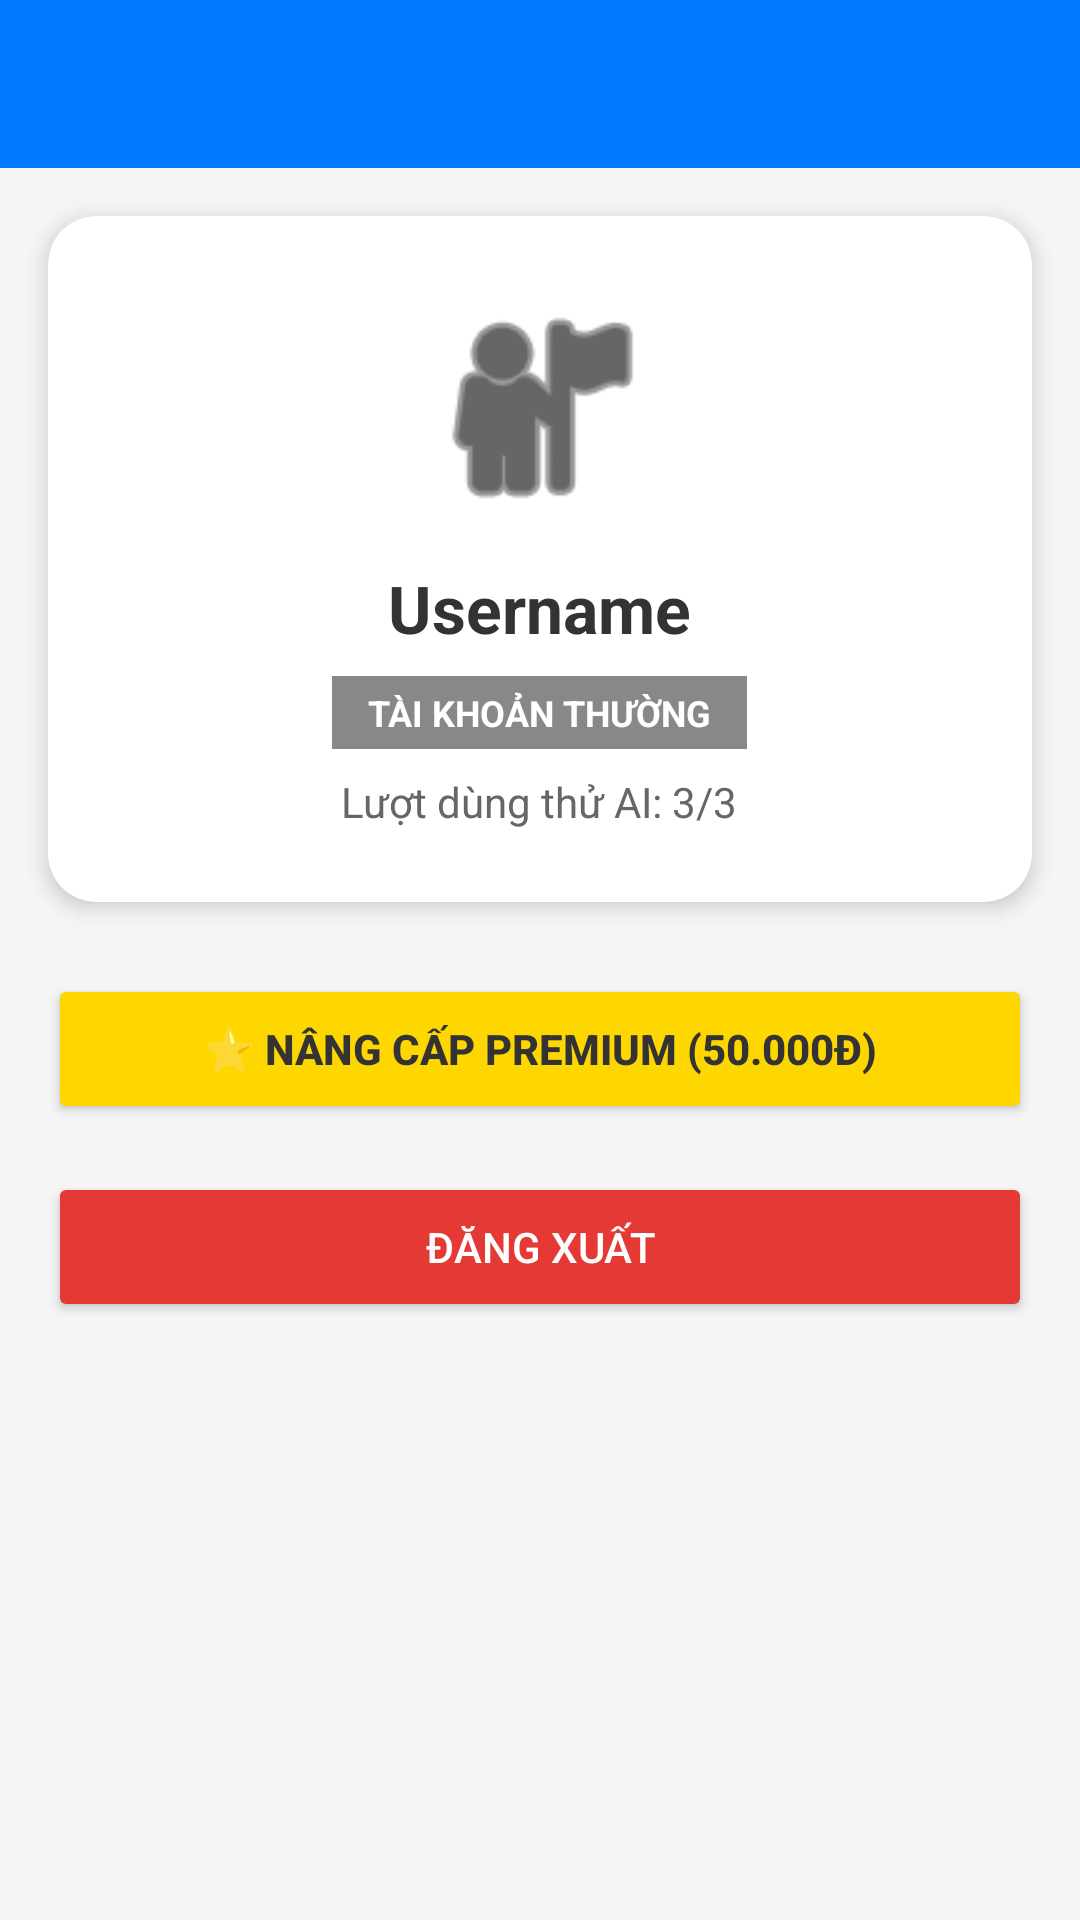

Produce the Android XML layout that renders to this screen, including the resource entries it uses.
<!-- AndroidManifest.xml: application theme Theme.NewsPaper -->
<!-- res/layout/activity_profile.xml -->
<?xml version="1.0" encoding="utf-8"?>
<LinearLayout xmlns:android="http://schemas.android.com/apk/res/android"
    xmlns:app="http://schemas.android.com/apk/res-auto"
    android:layout_width="match_parent"
    android:layout_height="match_parent"
    android:orientation="vertical"
    android:background="#F5F5F5">

    <androidx.appcompat.widget.Toolbar
        android:id="@+id/toolbarProfile"
        android:layout_width="match_parent"
        android:layout_height="?attr/actionBarSize"
        android:background="?attr/colorPrimary"
        app:titleTextColor="#FFFFFF"
        android:theme="@style/ThemeOverlay.AppCompat.Dark.ActionBar" />

    <androidx.cardview.widget.CardView
        android:layout_width="match_parent"
        android:layout_height="wrap_content"
        android:layout_margin="16dp"
        app:cardCornerRadius="16dp"
        app:cardElevation="4dp">

        <LinearLayout
            android:id="@+id/layoutProfileBg"
            android:layout_width="match_parent"
            android:layout_height="wrap_content"
            android:orientation="vertical"
            android:padding="24dp"
            android:gravity="center">

            
            <ImageView
                android:layout_width="80dp"
                android:layout_height="80dp"
                android:src="@android:drawable/ic_menu_myplaces"
                android:tint="@color/black"
                android:background="@drawable/bg_circle_avatar" />

            
            <TextView
                android:id="@+id/tvUsername"
                android:layout_width="wrap_content"
                android:layout_height="wrap_content"
                android:text="Username"
                android:textSize="22sp"
                android:textStyle="bold"
                android:textColor="#333333"
                android:layout_marginTop="12dp"/>

            
            <TextView
                android:id="@+id/tvAccountType"
                android:layout_width="wrap_content"
                android:layout_height="wrap_content"
                android:text="TÀI KHOẢN THƯỜNG"
                android:textSize="12sp"
                android:textStyle="bold"
                android:textColor="#FFFFFF"
                android:background="#888888"
                android:paddingStart="12dp"
                android:paddingEnd="12dp"
                android:paddingTop="4dp"
                android:paddingBottom="4dp"
                android:layout_marginTop="8dp"/>

            
            <TextView
                android:id="@+id/tvFreeUses"
                android:layout_width="wrap_content"
                android:layout_height="wrap_content"
                android:text="Lượt dùng thử AI: 3/3"
                android:textSize="14sp"
                android:textColor="#666666"
                android:layout_marginTop="8dp"/>

        </LinearLayout>
    </androidx.cardview.widget.CardView>

    <Button
        android:id="@+id/btnUpgradeVip"
        android:layout_width="match_parent"
        android:layout_height="50dp"
        android:layout_marginLeft="16dp"
        android:layout_marginRight="16dp"
        android:layout_marginTop="8dp"
        android:backgroundTint="#FFD700"
        android:textColor="#333333"
        android:textStyle="bold"
        android:text="⭐ NÂNG CẤP PREMIUM (50.000đ)" />

    <Button
        android:id="@+id/btnLogout"
        android:layout_width="match_parent"
        android:layout_height="50dp"
        android:layout_marginLeft="16dp"
        android:layout_marginRight="16dp"
        android:layout_marginTop="16dp"
        android:backgroundTint="#E53935"
        android:textColor="#FFFFFF"
        android:text="ĐĂNG XUẤT" />

</LinearLayout>
<!-- resources referenced by this layout -->
<resources>
  <color name="black">#FF000000</color>
  <style name="Theme.NewsPaper" parent="Base.Theme.NewsPaper" />
  <style name="Base.Theme.NewsPaper" parent="Theme.MaterialComponents.DayNight.NoActionBar">
          <item name="colorPrimary">@color/colorPrimary</item>
          <item name="colorPrimaryDark">@color/colorPrimaryDark</item>
          <item name="colorAccent">@color/colorAccent</item>
          <item name="android:windowBackground">@color/backgroundColor</item>
      </style>
  <color name="colorPrimary">#007BFF</color>
  <color name="colorPrimaryDark">#0056b3</color>
  <color name="colorAccent">#007BFF</color>
  <color name="backgroundColor">#F5F5F5</color>
</resources>
